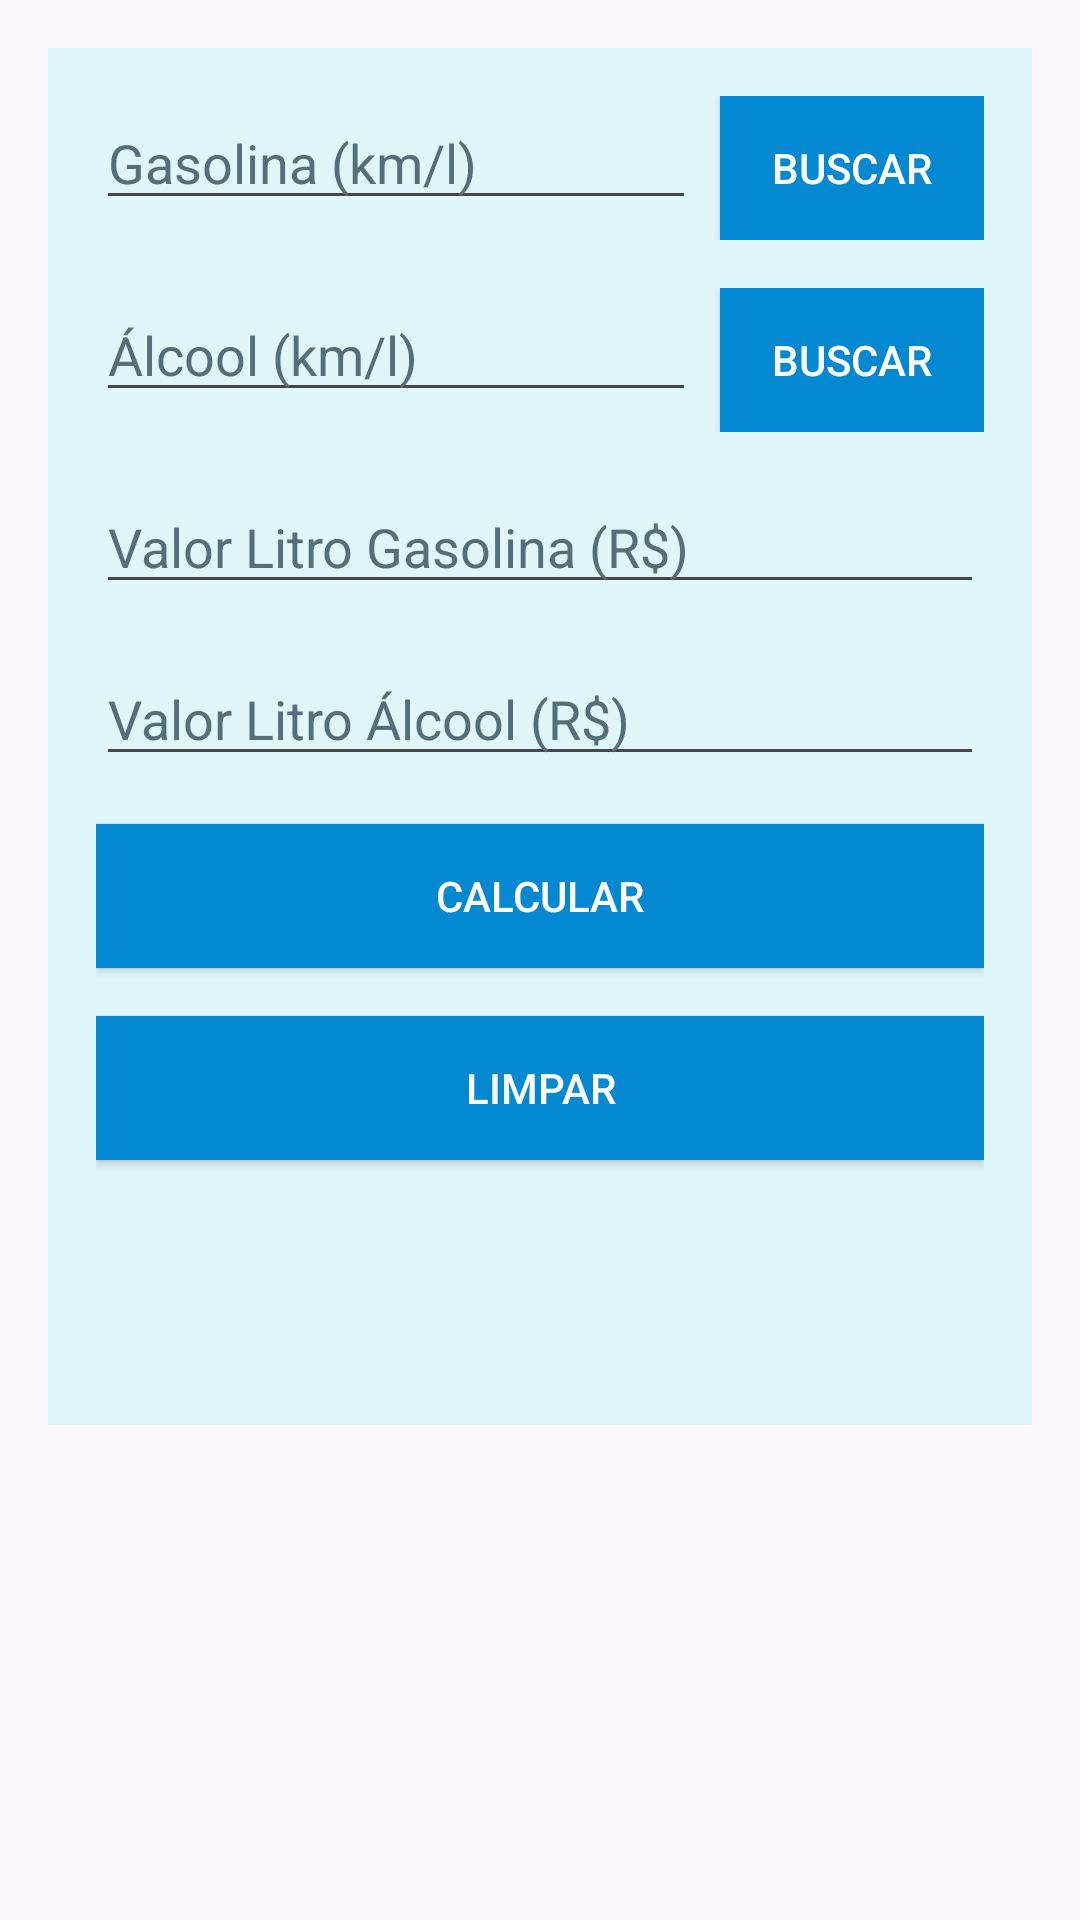

This screen was rendered from an Android layout file. Write that file and the resources it references.
<!-- AndroidManifest.xml: application theme Theme.FlexMelhorEscolha -->
<!-- res/layout/activity_main.xml -->
<?xml version="1.0" encoding="utf-8"?>
<androidx.constraintlayout.widget.ConstraintLayout xmlns:android="http://schemas.android.com/apk/res/android"
    xmlns:app="http://schemas.android.com/apk/res-auto"
    xmlns:tools="http://schemas.android.com/tools"
    android:id="@+id/main"
    android:layout_width="match_parent"
    android:layout_height="match_parent"
    android:padding="16dp"
    tools:context=".MainActivity">

    <LinearLayout
        android:layout_width="match_parent"
        android:layout_height="wrap_content"
        android:background="#E0F7FA"
        android:orientation="vertical"
        android:padding="16dp"
        app:layout_constraintEnd_toEndOf="parent"
        app:layout_constraintStart_toStartOf="parent"
        app:layout_constraintTop_toTopOf="parent">

        
        <LinearLayout
            android:layout_width="match_parent"
            android:layout_height="wrap_content"
            android:layout_marginBottom="16dp"
            android:orientation="horizontal">

            <EditText
                android:id="@+id/consumoGasolina"
                android:layout_width="0dp"
                android:layout_height="wrap_content"
                android:layout_weight="1"
                android:hint="@string/consumo_gasolina_km_l"
                android:inputType="numberDecimal"
                android:textColorHint="#546E7A" />

            <Button
                android:id="@+id/btnBuscarComb1"
                android:layout_width="wrap_content"
                android:layout_height="wrap_content"
                android:layout_marginStart="8dp"
                android:background="#0288D1"
                android:text="Buscar"
                android:textColor="#FFFFFF" />
        </LinearLayout>

        
        <LinearLayout
            android:layout_width="match_parent"
            android:layout_height="wrap_content"
            android:layout_marginBottom="16dp"
            android:orientation="horizontal">

            <EditText
                android:id="@+id/consumoAlcool"
                android:layout_width="0dp"
                android:layout_height="wrap_content"
                android:layout_weight="1"
                android:hint="@string/consumo_alcool_km_l"
                android:inputType="numberDecimal"
                android:textColorHint="#546E7A" />

            <Button
                android:id="@+id/btnBuscarComb2"
                android:layout_width="wrap_content"
                android:layout_height="wrap_content"
                android:layout_marginStart="8dp"
                android:background="#0288D1"
                android:text="Buscar"
                android:textColor="#FFFFFF" />
        </LinearLayout>

        
        <EditText
            android:id="@+id/valorGasolina"
            android:layout_width="match_parent"
            android:layout_height="wrap_content"
            android:layout_marginBottom="16dp"
            android:hint="@string/valor_litro_gasolina_r"
            android:inputType="numberDecimal"
            android:textColorHint="#546E7A" />

        
        <EditText
            android:id="@+id/valorAlcool"
            android:layout_width="match_parent"
            android:layout_height="wrap_content"
            android:layout_marginBottom="16dp"
            android:hint="@string/valor_litro_lcool_r"
            android:inputType="numberDecimal"
            android:textColorHint="#546E7A" />

        
        <Button
            android:id="@+id/buttonCalcular"
            android:layout_width="match_parent"
            android:layout_height="wrap_content"
            android:layout_marginBottom="16dp"
            android:background="#0288D1"
            android:text="@string/calcular"
            android:textColor="#FFFFFF" />

        <Button
            android:id="@+id/buttonLimpar"
            android:layout_width="match_parent"
            android:layout_height="wrap_content"
            android:layout_marginBottom="16dp"
            android:background="#0288D1"
            android:text="@string/Limpar"
            android:textColor="#FFFFFF" />

        
        <TextView
            android:id="@+id/textViewResultado"
            android:layout_width="match_parent"
            android:layout_height="wrap_content"
            android:layout_marginTop="16dp"
            android:paddingTop="16dp"
            android:textAlignment="center"
            android:textScaleX="1.5"
            android:textSize="18sp"
            android:textStyle="bold" />
    </LinearLayout>
</androidx.constraintlayout.widget.ConstraintLayout>
<!-- resources referenced by this layout -->
<resources>
  <string name="Limpar">Limpar</string>
  <string name="calcular">Calcular</string>
  <string name="consumo_alcool_km_l">Álcool (km/l)</string>
  <string name="consumo_gasolina_km_l">Gasolina (km/l)</string>
  <string name="valor_litro_gasolina_r">Valor Litro Gasolina (R$)</string>
  <string name="valor_litro_lcool_r">Valor Litro Álcool (R$)</string>
  <style name="Theme.FlexMelhorEscolha" parent="Base.Theme.FlexMelhorEscolha" />
  <style name="Base.Theme.FlexMelhorEscolha" parent="Theme.Material3.DayNight.NoActionBar">
          
          
      </style>
</resources>
